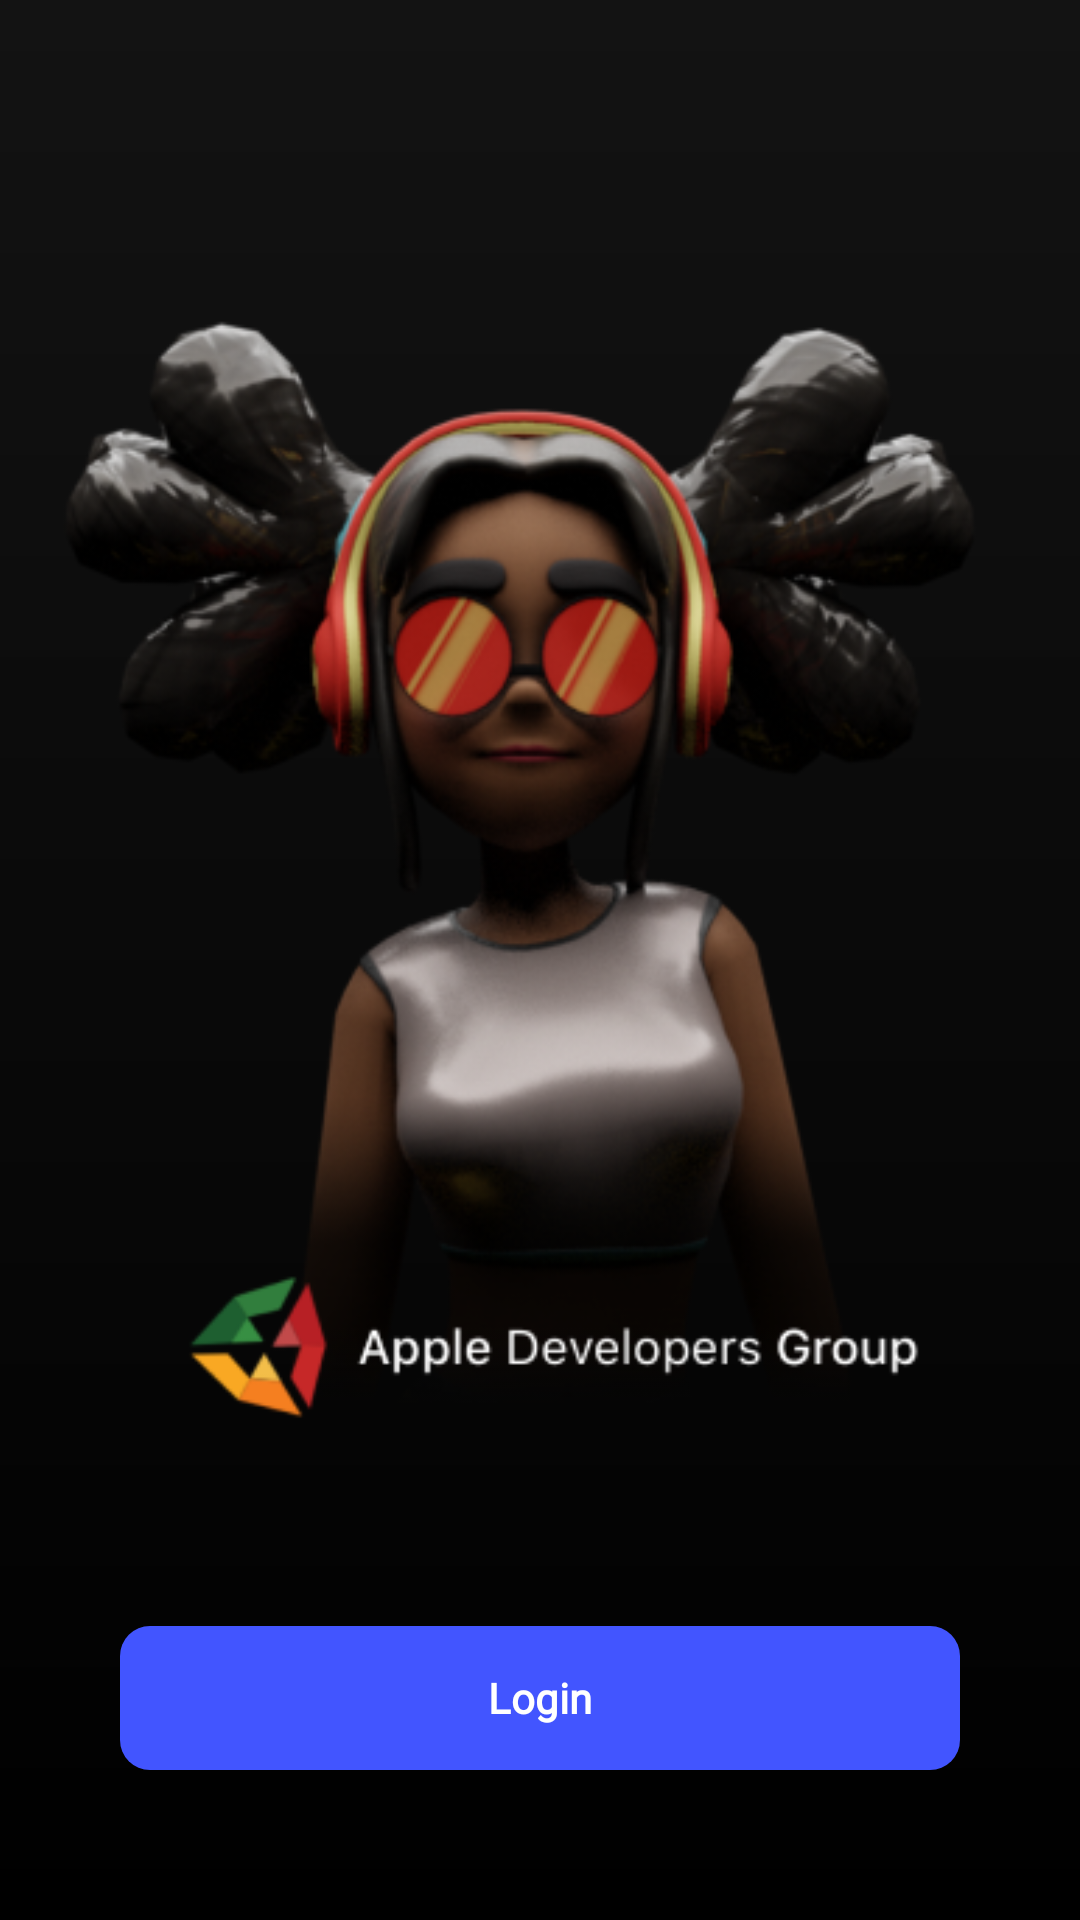

Produce the Android XML layout that renders to this screen, including the resource entries it uses.
<!-- AndroidManifest.xml: application theme AppTheme -->
<!-- res/layout/activity_login.xml -->
<?xml version="1.0" encoding="utf-8"?>

<androidx.constraintlayout.widget.ConstraintLayout xmlns:android="http://schemas.android.com/apk/res/android"
    xmlns:app="http://schemas.android.com/apk/res-auto"
    xmlns:tools="http://schemas.android.com/tools"
    android:layout_width="match_parent"
    android:layout_height="match_parent"
    android:id="@+id/loginParent"
    tools:context=".Activity.LoginActivity"
    android:background="@drawable/login_background">

    <ImageView
        android:id="@+id/landingimg"
        android:layout_width="0dp"
        android:layout_height="0dp"
        android:layout_marginStart="10dp"
        android:layout_marginLeft="10dp"
        android:layout_marginTop="20dp"
        android:layout_marginBottom="30dp"
        android:scaleType="centerCrop"
        app:layout_constraintBottom_toTopOf="@+id/loginBtn1"
        app:layout_constraintEnd_toEndOf="parent"
        app:layout_constraintStart_toStartOf="parent"
        app:layout_constraintTop_toTopOf="parent"
        app:srcCompat="@drawable/landingimage" />

    <androidx.constraintlayout.widget.ConstraintLayout
        android:id="@+id/loginCardConst"
        android:layout_width="0dp"
        android:layout_height="wrap_content"
        android:background="@drawable/logincardbg"
        android:visibility="gone"
        app:layout_constraintBottom_toBottomOf="parent"
        app:layout_constraintEnd_toEndOf="parent"
        app:layout_constraintStart_toStartOf="parent">

        <TextView
            android:id="@+id/loginAsGuest"
            android:layout_width="wrap_content"
            android:layout_height="wrap_content"
            android:layout_marginTop="45dp"
            android:layout_marginBottom="90dp"
            android:fontFamily="@font/sf_pro_text_medium"
            android:text="Login as Guest"
            android:textColor="#4255FF"
            android:textSize="17dp"
            app:layout_constraintBottom_toBottomOf="parent"
            app:layout_constraintEnd_toEndOf="parent"
            app:layout_constraintStart_toStartOf="parent"
            app:layout_constraintTop_toBottomOf="@+id/buttonLogin" />

        <TextView
            android:id="@+id/cancel"
            android:layout_width="wrap_content"
            android:layout_height="wrap_content"
            android:layout_marginEnd="20dp"
            android:layout_marginRight="20dp"
            android:fontFamily="@font/sf_pro_text_medium"
            android:text="Cancel"
            android:textColor="#FF354D"
            android:textSize="15dp"
            app:layout_constraintBottom_toBottomOf="@+id/textView6"
            app:layout_constraintEnd_toEndOf="parent"
            app:layout_constraintTop_toTopOf="@+id/textView6" />

        <TextView
            android:id="@+id/textView14"
            android:layout_width="wrap_content"
            android:layout_height="wrap_content"
            android:layout_marginStart="20dp"
            android:layout_marginLeft="20dp"
            android:layout_marginTop="12dp"
            android:fontFamily="@font/sf_pro_text_regular"
            android:text="Password"
            android:textColor="#fff"
            android:textSize="17dp"
            app:layout_constraintStart_toStartOf="parent"
            app:layout_constraintTop_toBottomOf="@+id/editTextEmail" />

        <TextView
            android:id="@+id/textViewForget"
            android:layout_width="wrap_content"
            android:layout_height="wrap_content"
            android:layout_marginTop="5dp"
            android:layout_marginEnd="20dp"
            android:layout_marginRight="20dp"
            android:fontFamily="@font/sf_pro_text_medium"
            android:text="Forgot password?"
            android:textAllCaps="false"
            android:textColor="#FFFFFF"
            android:textSize="14dp"
            app:layout_constraintEnd_toEndOf="parent"
            app:layout_constraintTop_toBottomOf="@+id/editTextPassword" />

        <TextView
            android:id="@+id/textView6"
            android:layout_width="0dp"
            android:layout_height="wrap_content"
            android:layout_marginStart="20dp"
            android:layout_marginLeft="20dp"
            android:layout_marginTop="30dp"
            android:layout_marginEnd="20dp"
            android:layout_marginRight="20dp"
            android:fontFamily="@font/sf_pro_text_semibold"
            android:text="Login"
            android:textColor="#ffffff"
            android:textSize="28dp"
            android:textStyle="bold"
            app:layout_constraintEnd_toEndOf="parent"
            app:layout_constraintStart_toStartOf="parent"
            app:layout_constraintTop_toTopOf="parent" />

        <EditText
            android:id="@+id/editTextEmail"
            android:layout_width="match_parent"
            android:layout_height="0dp"
            android:layout_marginStart="20dp"
            android:layout_marginLeft="20dp"
            android:layout_marginTop="8dp"
            android:layout_marginEnd="20dp"
            android:layout_marginRight="20dp"
            android:background="@drawable/momsearchbg"
            android:fontFamily="@font/sf_pro_text_regular"
            android:hint="Enter your Email"
            android:inputType="textPersonName"
            android:paddingLeft="15dp"
            android:paddingTop="10dp"
            android:paddingRight="15dp"
            android:paddingBottom="10dp"
            android:textColor="#ffffff"
            android:textColorHint="#303030"
            android:textSize="17dp"
            app:layout_constraintEnd_toEndOf="parent"
            app:layout_constraintHorizontal_bias="0.0"
            app:layout_constraintStart_toStartOf="parent"
            app:layout_constraintTop_toBottomOf="@+id/textView11" />

        <EditText
            android:id="@+id/editTextPassword"
            android:layout_width="match_parent"
            android:layout_height="40dp"
            android:layout_marginStart="20dp"
            android:layout_marginLeft="20dp"
            android:layout_marginTop="8dp"
            android:layout_marginEnd="20dp"
            android:layout_marginRight="20dp"
            android:background="@drawable/momsearchbg"
            android:fontFamily="@font/sf_pro_text_regular"
            android:hint="Password"
            android:inputType="textPassword"
            android:paddingLeft="15dp"
            android:textColor="#ffffff"
            android:textColorHint="#303030"
            android:textSize="16sp"
            app:layout_constraintEnd_toEndOf="parent"
            app:layout_constraintHorizontal_bias="0.0"
            app:layout_constraintStart_toStartOf="parent"
            app:layout_constraintTop_toBottomOf="@+id/textView14" />

        <Button
            android:id="@+id/buttonLogin"
            android:layout_width="match_parent"
            android:layout_height="wrap_content"
            android:layout_marginStart="20dp"
            android:layout_marginLeft="20dp"
            android:layout_marginTop="30dp"
            android:layout_marginEnd="20dp"
            android:layout_marginRight="20dp"
            android:background="@drawable/loginbtnbg"
            android:fontFamily="@font/sf_pro_text_bold"
            android:foreground="?android:attr/selectableItemBackground"
            android:text="Login"
            android:textAllCaps="false"
            android:textColor="#ffffff"
            android:textSize="16dp"
            android:textStyle="bold"
            app:layout_constraintEnd_toEndOf="parent"
            app:layout_constraintHorizontal_bias="0.0"
            app:layout_constraintStart_toStartOf="parent"
            app:layout_constraintTop_toBottomOf="@+id/textViewForget" />

        <TextView
            android:id="@+id/textView11"
            android:layout_width="wrap_content"
            android:layout_height="wrap_content"
            android:layout_marginStart="20dp"
            android:layout_marginLeft="20dp"
            android:layout_marginTop="30dp"
            android:fontFamily="@font/sf_pro_text_regular"
            android:text="Email ID"
            android:textColor="#fff"
            android:textSize="16dp"
            app:layout_constraintStart_toStartOf="parent"
            app:layout_constraintTop_toBottomOf="@+id/textView6" />

    </androidx.constraintlayout.widget.ConstraintLayout>

    <Button
        android:id="@+id/loginBtn1"
        android:layout_width="0dp"
        android:layout_height="wrap_content"
        android:layout_marginStart="40dp"
        android:layout_marginEnd="40dp"
        android:layout_marginBottom="50dp"
        android:background="@drawable/loginbtnbg"
        android:fontFamily="@font/sf_pro_text_medium"
        android:foreground="?android:attr/selectableItemBackground"
        android:text="Login"
        android:textAllCaps="false"
        android:textColor="#ffffff"
        android:textStyle="bold"
        app:layout_constraintBottom_toBottomOf="parent"
        app:layout_constraintEnd_toEndOf="parent"
        app:layout_constraintStart_toStartOf="parent" />


</androidx.constraintlayout.widget.ConstraintLayout>
<!-- resources referenced by this layout -->
<resources>
  <!-- drawable landingimage: png bitmap (drawable, 128740 bytes) -->
  <!-- drawable login_background (drawable) -->
  <?xml version="1.0" encoding="utf-8"?>
  
  <shape xmlns:android="http://schemas.android.com/apk/res/android">
      <gradient
          android:type="linear"
          android:startColor="#000000"
          android:endColor="#131313"
          android:angle="90"/>
  </shape>
  <!-- drawable loginbtnbg (drawable) -->
  <?xml version="1.0" encoding="utf-8"?>
  
  <shape xmlns:android="http://schemas.android.com/apk/res/android">
      <solid android:color="#4255FF"/>
      <corners android:radius="10dp"/>
  </shape>
  <!-- drawable logincardbg (drawable) -->
  <?xml version="1.0" encoding="utf-8"?>
  
  <shape xmlns:android="http://schemas.android.com/apk/res/android">
      <solid android:color="#0B0B0B"/>
      <corners android:topLeftRadius="5dp" android:topRightRadius="5dp"/>
  
  </shape>
  <!-- drawable momsearchbg (drawable) -->
  <?xml version="1.0" encoding="utf-8"?>
  
  <shape xmlns:android="http://schemas.android.com/apk/res/android">
      <solid android:color="#1d1d1d"/>
      <corners android:radius="10dp"/>
  </shape>
  <style name="AppTheme" parent="Theme.AppCompat.DayNight.NoActionBar">
          
          <item name="colorPrimary">@color/colorPrimary</item>
          <item name="colorPrimaryDark">#000</item>
          <item name="colorAccent">@color/colorAccent</item>
      </style>
  <color name="colorPrimary">#0B0B0B</color>
  <color name="colorAccent">#03DAC5</color>
</resources>
